Run: headless pygame with SDL's dummy video driver; simulated clock (each Clock.tick advances the game by its frame time, no real sleeping); random seed 0; keys injected as events and as key.get_pressed() state; no mouse input.
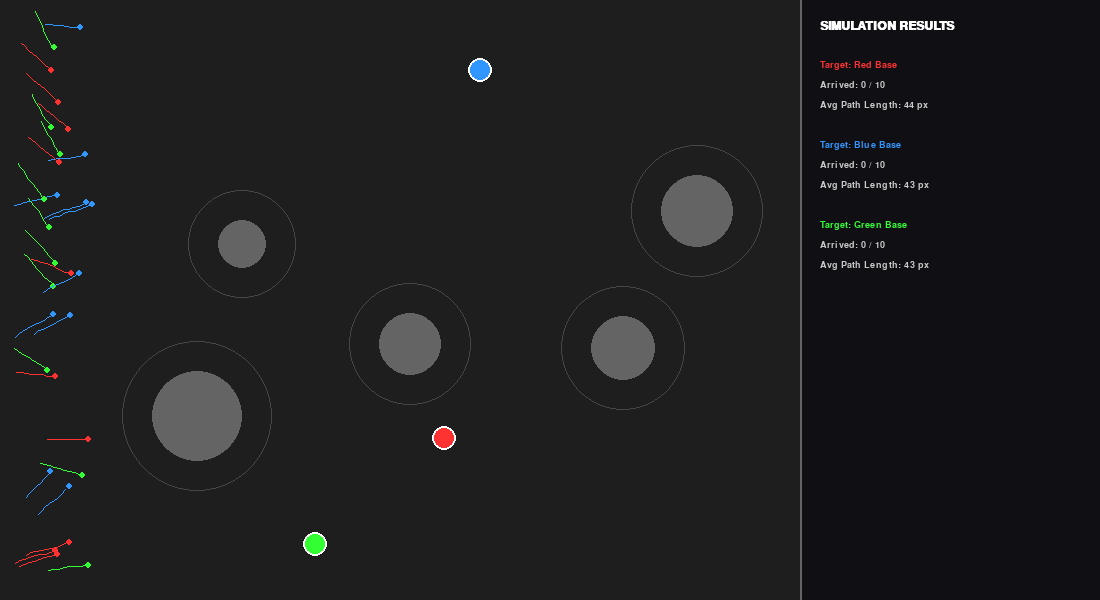
Frame 1 of 4 · flips 1–60 · no input
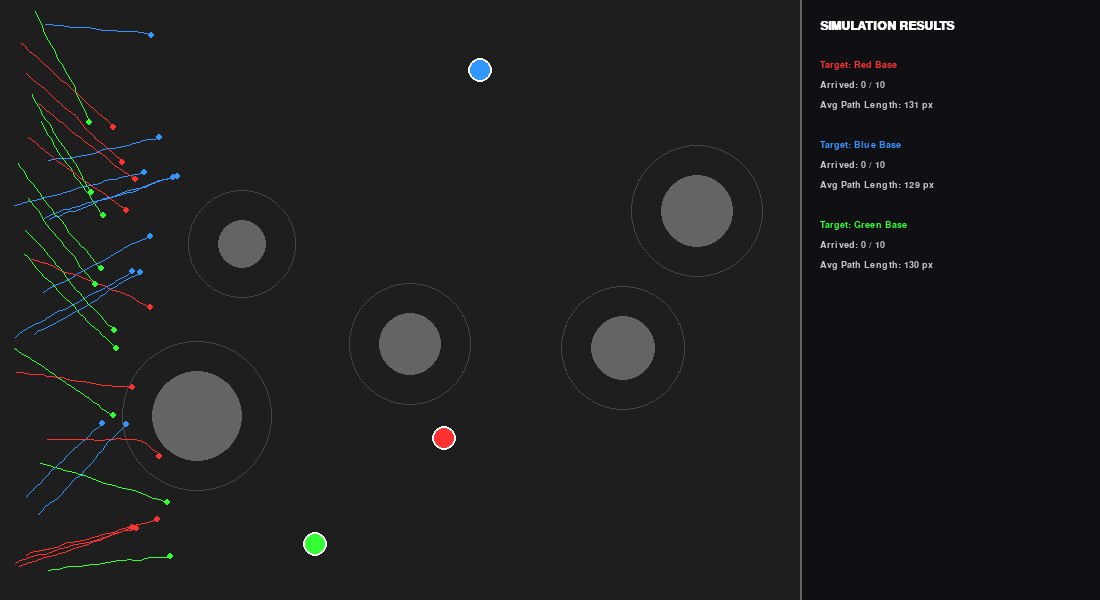
Frame 2 of 4 · flips 61–180 · tapped SPACE, RETURN · held RIGHT (→), D
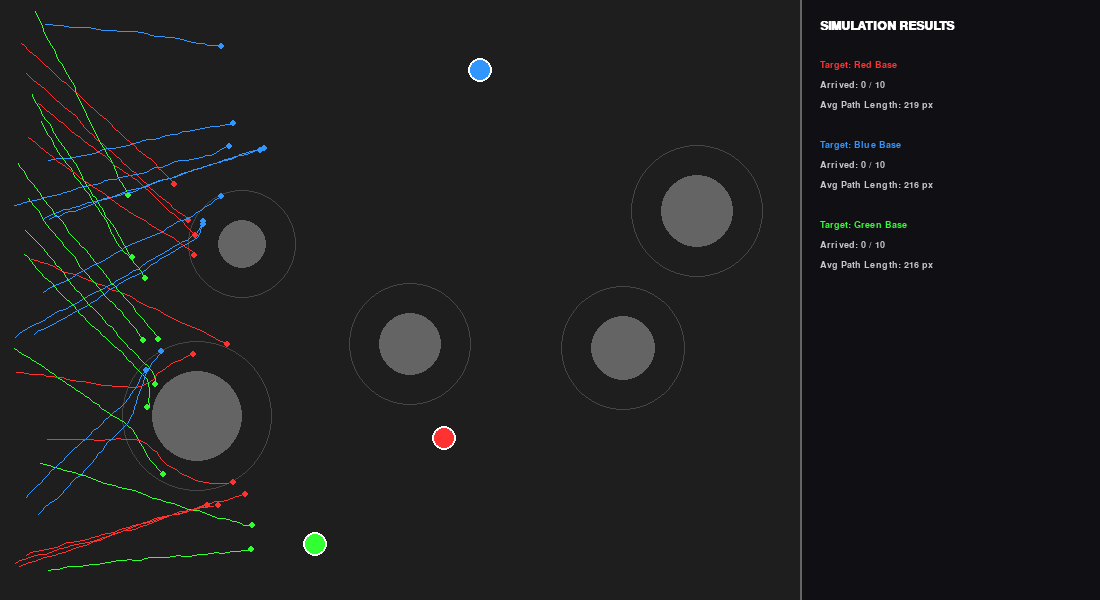
Frame 3 of 4 · flips 181–300 · held DOWN (↓), S
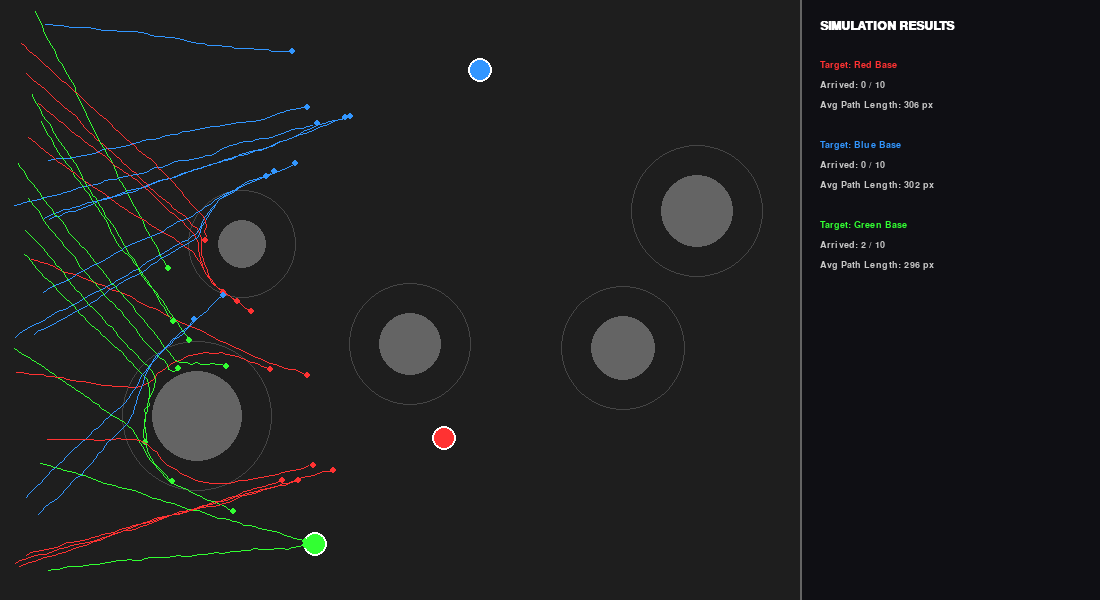
Frame 4 of 4 · flips 301–420 · held LEFT (←), A, UP (↑), W

The pygame program that drew these frames:

import pygame
import random

# ==========================================
# 1. INITIALIZATION & SETUP
# ==========================================
pygame.init()
pygame.font.init() # Initialize the font module for our UI

# Define Window Dimensions (Split into Simulation and UI)
SIM_WIDTH = 800
UI_WIDTH = 300
HEIGHT = 600
screen = pygame.display.set_mode((SIM_WIDTH + UI_WIDTH, HEIGHT))
pygame.display.set_caption("Advanced Ant Simulation")
clock = pygame.time.Clock()

# Set up a font for the display partition
ui_font = pygame.font.SysFont("Consolas", 14)
title_font = pygame.font.SysFont("Consolas", 18, bold=True)

# ==========================================
# 2. DEFINING THE ENVIRONMENT CLASSES
# ==========================================
class Target:
    def __init__(self, name, color):
        # Keep targets within the simulation area, away from edges
        self.pos = pygame.math.Vector2(random.randint(50, SIM_WIDTH - 50), random.randint(50, HEIGHT - 50))
        self.color = color
        self.name = name
        self.ants_arrived = 0

class Obstacle:
    def __init__(self):
        # Place obstacles randomly in the simulation area
        self.pos = pygame.math.Vector2(random.randint(100, SIM_WIDTH - 100), random.randint(100, HEIGHT - 100))
        self.radius = random.randint(20, 45) # Different sized obstacles

# ==========================================
# 3. DEFINING THE ANT CLASS
# ==========================================
class Ant:
    def __init__(self, target_obj):
        # Start at a random position on the left edge of the screen
        self.pos = pygame.math.Vector2(random.randint(10, 50), random.randint(10, HEIGHT - 10))
        self.velocity = pygame.math.Vector2(0, 0)
        self.speed = random.uniform(0.6, 0.8)
        
        # Assign the target and inherit its color
        self.target = target_obj
        self.color = target_obj.color
        
        # Path and Analytics Tracking
        self.path = [pygame.math.Vector2(self.pos)]
        self.distance_traveled = 0.0
        self.arrived = False

    def update(self, obstacles):
        if self.arrived:
            return # Stop processing if already at the target

        distance_to_target = self.pos.distance_to(self.target.pos)
        
        # Check for arrival
        if distance_to_target < 10:
            self.arrived = True
            self.target.ants_arrived += 1
            return 

        # --- 1. SEEK BEHAVIOR ---
        direction = self.target.pos - self.pos 
        if direction.length() > 0:
            direction = direction.normalize()

        # --- 2. WANDER BEHAVIOR ---
        wander = pygame.math.Vector2(random.uniform(-0.5, 0.5), random.uniform(-0.5, 0.5))

        # --- 3. OBSTACLE AVOIDANCE ---
        avoidance = pygame.math.Vector2(0, 0)
        for obs in obstacles:
            dist_to_obs = self.pos.distance_to(obs.pos)
            sight_radius = obs.radius + 30 # Ant can "see" 30 pixels ahead of the obstacle
            
            if dist_to_obs < sight_radius and dist_to_obs > 0:
                # Calculate vector pushing away from obstacle
                push_vector = self.pos - obs.pos
                push_vector = push_vector.normalize()
                
                # The closer the ant, the stronger the push (Inverse proportion)
                strength = (sight_radius - dist_to_obs) / sight_radius
                avoidance += push_vector * (strength * 3.0) # Multiply by 3.0 to make the push dominant

        # --- COMBINE & MOVE ---
        self.velocity = direction + wander + avoidance
        
        if self.velocity.length() > 0:
            self.velocity = self.velocity.normalize() * self.speed
            
        old_pos = pygame.math.Vector2(self.pos)
        self.pos += self.velocity

        # Calculate distance traveled this frame
        self.distance_traveled += self.pos.distance_to(old_pos)

        # Path recording
        if self.pos.distance_to(self.path[-1]) > 5:
            self.path.append(pygame.math.Vector2(self.pos))

    def draw(self, surface):
        if len(self.path) > 1:
            pygame.draw.lines(surface, self.color, False, self.path, 1)
        pygame.draw.circle(surface, self.color, (int(self.pos.x), int(self.pos.y)), 3)

# ==========================================
# 4. CREATING THE SIMULATION ENTITIES
# ==========================================
# Create Targets with specific colors
targets = [
    Target("Red Base", (255, 50, 50)),
    Target("Blue Base", (50, 150, 255)),
    Target("Green Base", (50, 255, 50))
]

# Create 5 random obstacles
obstacles = [Obstacle() for _ in range(5)]

# Create 30 ants, distributing them evenly among the targets
ants = []
for i in range(30):
    assigned_target = targets[i % len(targets)] # Loops through targets
    ants.append(Ant(assigned_target))

# ==========================================
# 5. THE MAIN APPLICATION LOOP
# ==========================================
running = True
while running:
    for event in pygame.event.get():
        if event.type == pygame.QUIT:
            running = False

    # A. Render Simulation Background
    screen.fill((30, 30, 30)) 
    
    # B. Render UI Partition Background (Right side)
    ui_rect = pygame.Rect(SIM_WIDTH, 0, UI_WIDTH, HEIGHT)
    pygame.draw.rect(screen, (15, 15, 20), ui_rect)
    # Draw a dividing line
    pygame.draw.line(screen, (100, 100, 100), (SIM_WIDTH, 0), (SIM_WIDTH, HEIGHT), 2)

    # C. Draw Obstacles (Gray circles)
    for obs in obstacles:
        pygame.draw.circle(screen, (100, 100, 100), (int(obs.pos.x), int(obs.pos.y)), obs.radius)
        # Draw a faint outline showing the "avoidance zone"
        pygame.draw.circle(screen, (70, 70, 70), (int(obs.pos.x), int(obs.pos.y)), obs.radius + 30, 1)

    # D. Draw Targets
    for t in targets:
        pygame.draw.circle(screen, t.color, (int(t.pos.x), int(t.pos.y)), 12)
        pygame.draw.circle(screen, (255, 255, 255), (int(t.pos.x), int(t.pos.y)), 12, 2) # White border

    # E. Update State and Draw Ants
    for ant in ants:
        ant.update(obstacles)
        ant.draw(screen)

    # F. Render Analytics to the UI Partition
    y_offset = 20
    title_surface = title_font.render("SIMULATION RESULTS", True, (255, 255, 255))
    screen.blit(title_surface, (SIM_WIDTH + 20, y_offset))
    y_offset += 40

    for t in targets:
        # Calculate average distance for ants belonging to this target
        target_ants = [a for a in ants if a.target == t]
        avg_dist = sum(a.distance_traveled for a in target_ants) / len(target_ants) if target_ants else 0
        
        # Render Text
        text_name = ui_font.render(f"Target: {t.name}", True, t.color)
        text_arrived = ui_font.render(f"Arrived: {t.ants_arrived} / {len(target_ants)}", True, (200, 200, 200))
        text_dist = ui_font.render(f"Avg Path Length: {avg_dist:.0f} px", True, (200, 200, 200))
        
        screen.blit(text_name, (SIM_WIDTH + 20, y_offset))
        screen.blit(text_arrived, (SIM_WIDTH + 20, y_offset + 20))
        screen.blit(text_dist, (SIM_WIDTH + 20, y_offset + 40))
        y_offset += 80 # Add spacing for the next target group

    pygame.display.flip()
    clock.tick(60)

pygame.quit()
